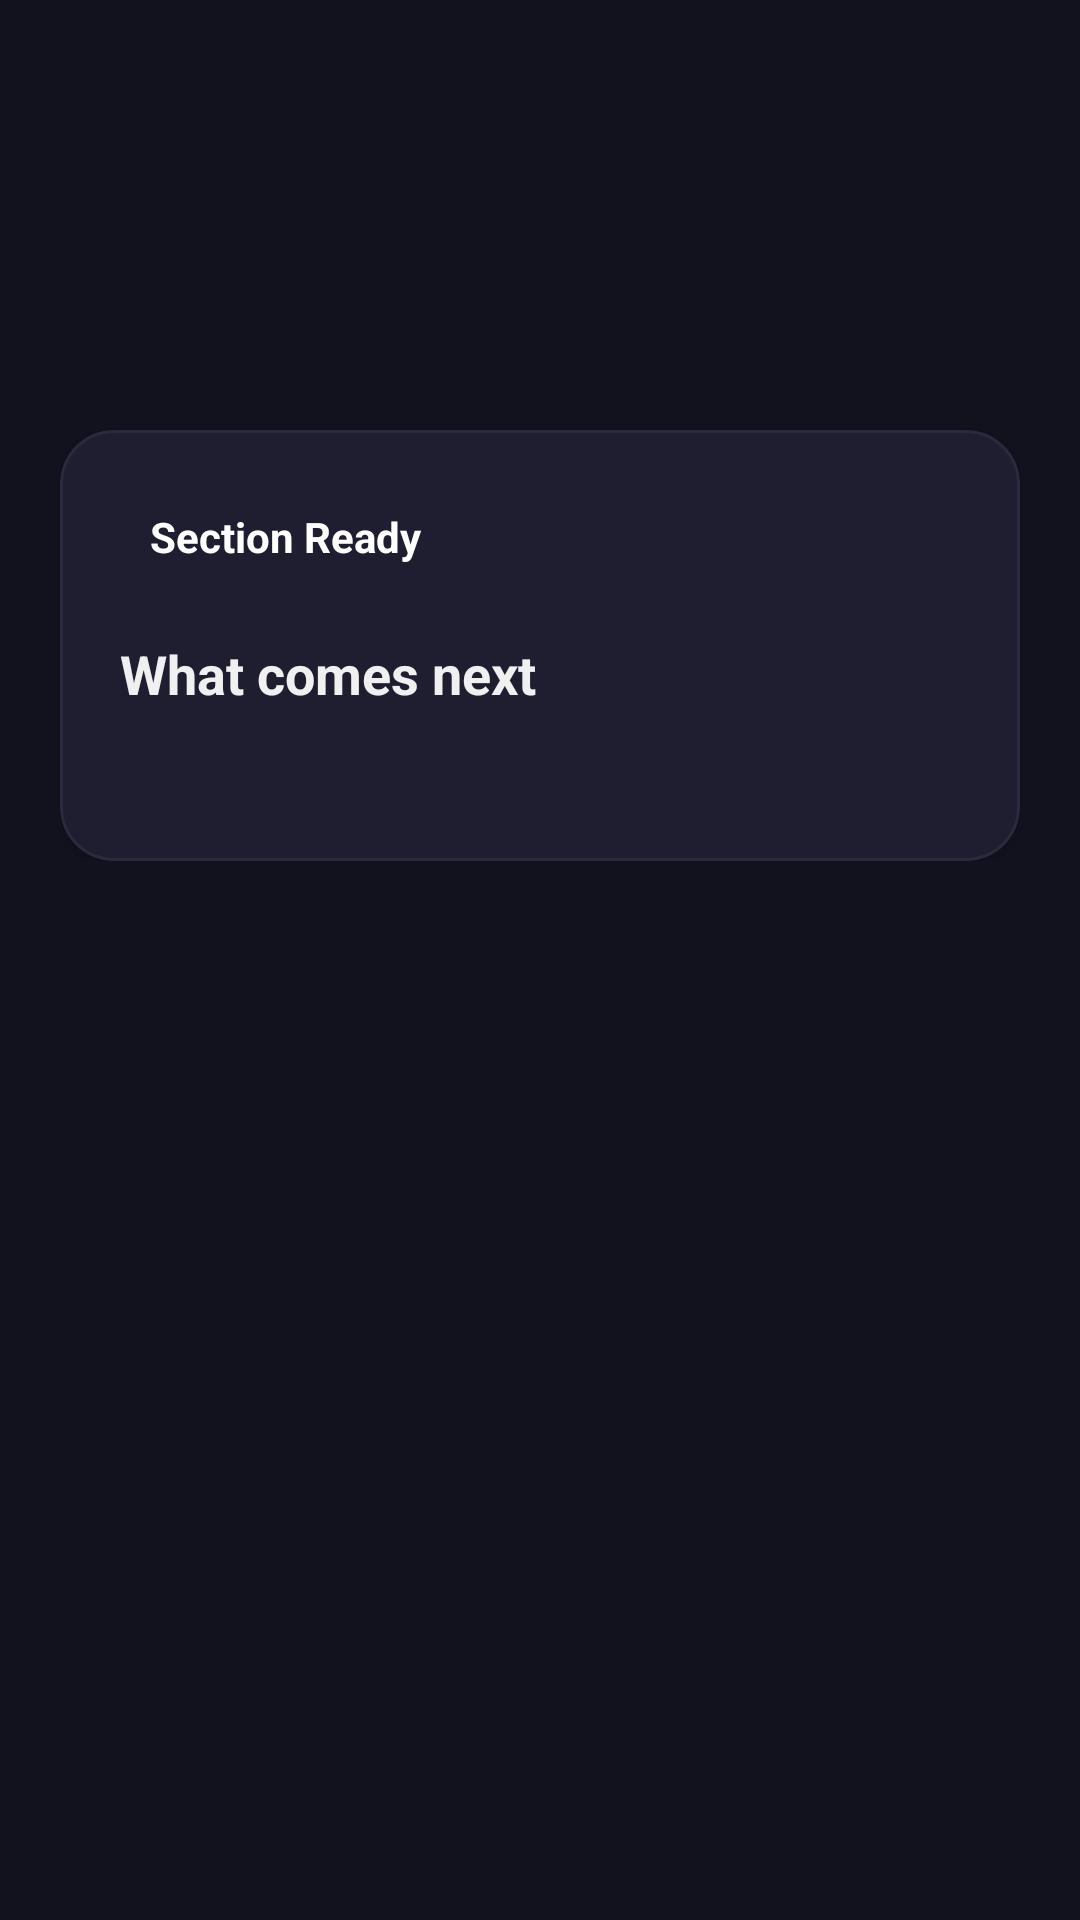

Layout XML and referenced resources for this Android screen:
<!-- AndroidManifest.xml: application theme Theme.PokemonTCGTracker -->
<!-- res/layout/fragment_section_placeholder.xml -->
<?xml version="1.0" encoding="utf-8"?>
<androidx.core.widget.NestedScrollView
    xmlns:android="http://schemas.android.com/apk/res/android"
    xmlns:app="http://schemas.android.com/apk/res-auto"
    android:layout_width="match_parent"
    android:layout_height="match_parent"
    android:background="@color/background">

    <LinearLayout
        android:layout_width="match_parent"
        android:layout_height="wrap_content"
        android:orientation="vertical"
        android:padding="20dp">

        <TextView
            android:id="@+id/tvSectionTitle"
            android:layout_width="wrap_content"
            android:layout_height="wrap_content"
            android:textSize="28sp"
            android:textStyle="bold"
            android:textColor="@color/text_primary" />

        <TextView
            android:id="@+id/tvSectionKicker"
            android:layout_width="wrap_content"
            android:layout_height="wrap_content"
            android:layout_marginTop="8dp"
            android:textSize="16sp"
            android:textStyle="bold"
            android:textColor="@color/accent_primary" />

        <TextView
            android:id="@+id/tvSectionSummary"
            android:layout_width="match_parent"
            android:layout_height="wrap_content"
            android:layout_marginTop="12dp"
            android:lineSpacingExtra="3dp"
            android:textColor="@color/text_secondary"
            android:textSize="15sp" />

        <com.google.android.material.card.MaterialCardView
            android:layout_width="match_parent"
            android:layout_height="wrap_content"
            android:layout_marginTop="24dp"
            app:cardBackgroundColor="@color/card_background"
            app:cardCornerRadius="18dp"
            app:cardElevation="2dp"
            app:strokeColor="@color/divider"
            app:strokeWidth="1dp">

            <LinearLayout
                android:layout_width="match_parent"
                android:layout_height="wrap_content"
                android:orientation="vertical"
                android:padding="20dp">

                <TextView
                    android:layout_width="wrap_content"
                    android:layout_height="wrap_content"
                    android:background="@drawable/bg_section_badge"
                    android:paddingStart="10dp"
                    android:paddingTop="6dp"
                    android:paddingEnd="10dp"
                    android:paddingBottom="6dp"
                    android:text="@string/section_now_live"
                    android:textColor="@color/white"
                    android:textStyle="bold" />

                <TextView
                    android:layout_width="wrap_content"
                    android:layout_height="wrap_content"
                    android:layout_marginTop="18dp"
                    android:text="@string/section_plan_label"
                    android:textColor="@color/text_primary"
                    android:textSize="18sp"
                    android:textStyle="bold" />

                <TextView
                    android:id="@+id/tvSectionNext"
                    android:layout_width="match_parent"
                    android:layout_height="wrap_content"
                    android:layout_marginTop="10dp"
                    android:lineSpacingExtra="3dp"
                    android:textColor="@color/text_secondary"
                    android:textSize="15sp" />

            </LinearLayout>

        </com.google.android.material.card.MaterialCardView>

    </LinearLayout>

</androidx.core.widget.NestedScrollView>
<!-- resources referenced by this layout -->
<resources>
  <color name="accent_primary">#E94560</color>
  <color name="background">#12121F</color>
  <color name="card_background">#1E1E30</color>
  <color name="divider">#2A2A3E</color>
  <color name="text_primary">#F0F0F0</color>
  <color name="text_secondary">#9E9EAF</color>
  <color name="white">#FFFFFF</color>
  <string name="section_now_live">Section Ready</string>
  <string name="section_plan_label">What comes next</string>
  <style name="Theme.PokemonTCGTracker" parent="Theme.MaterialComponents.DayNight.NoActionBar">
          <item name="colorPrimary">@color/colorPrimary</item>
          <item name="colorPrimaryVariant">@color/colorPrimaryVariant</item>
          <item name="colorOnPrimary">@color/colorOnPrimary</item>
          <item name="colorSecondary">@color/colorSecondary</item>
          <item name="colorSecondaryVariant">@color/colorSecondaryVariant</item>
          <item name="colorOnSecondary">@color/white</item>
          <item name="android:colorBackground">@color/background</item>
          <item name="android:windowBackground">@color/background</item>
          <item name="android:statusBarColor">@color/colorPrimaryDark</item>
          <item name="android:navigationBarColor">@color/colorPrimary</item>
      </style>
  <color name="colorPrimary">#1A1A2E</color>
  <color name="colorPrimaryVariant">#0F3460</color>
  <color name="colorOnPrimary">#FFFFFF</color>
  <color name="colorSecondary">#E94560</color>
  <color name="colorSecondaryVariant">#C73652</color>
  <color name="colorPrimaryDark">#16213E</color>
</resources>
